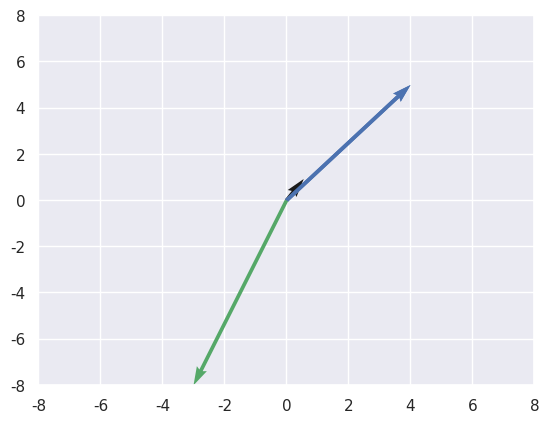

Here is the Python script that generated this plot:
import numpy as np
import matplotlib.pyplot as plt
import seaborn as sb

sb.set()

#Plotting a vector
plt.quiver(0,0,4,5)
plt.show()

#Set proper coordinates
plt.quiver(0,0,4,5, scale_units='xy',angles='xy', scale=1, color='b')
plt.xlim(-8,8)
plt.ylim(-8,8)
plt.show()

#multiple vector
plt.quiver(0,0,4,5, scale_units='xy',angles='xy', scale=1, color='b')
plt.quiver(0,0,-3,-8, scale_units='xy',angles='xy', scale=1, color='g')
plt.xlim(-8,8)
plt.ylim(-8,8)
plt.show()